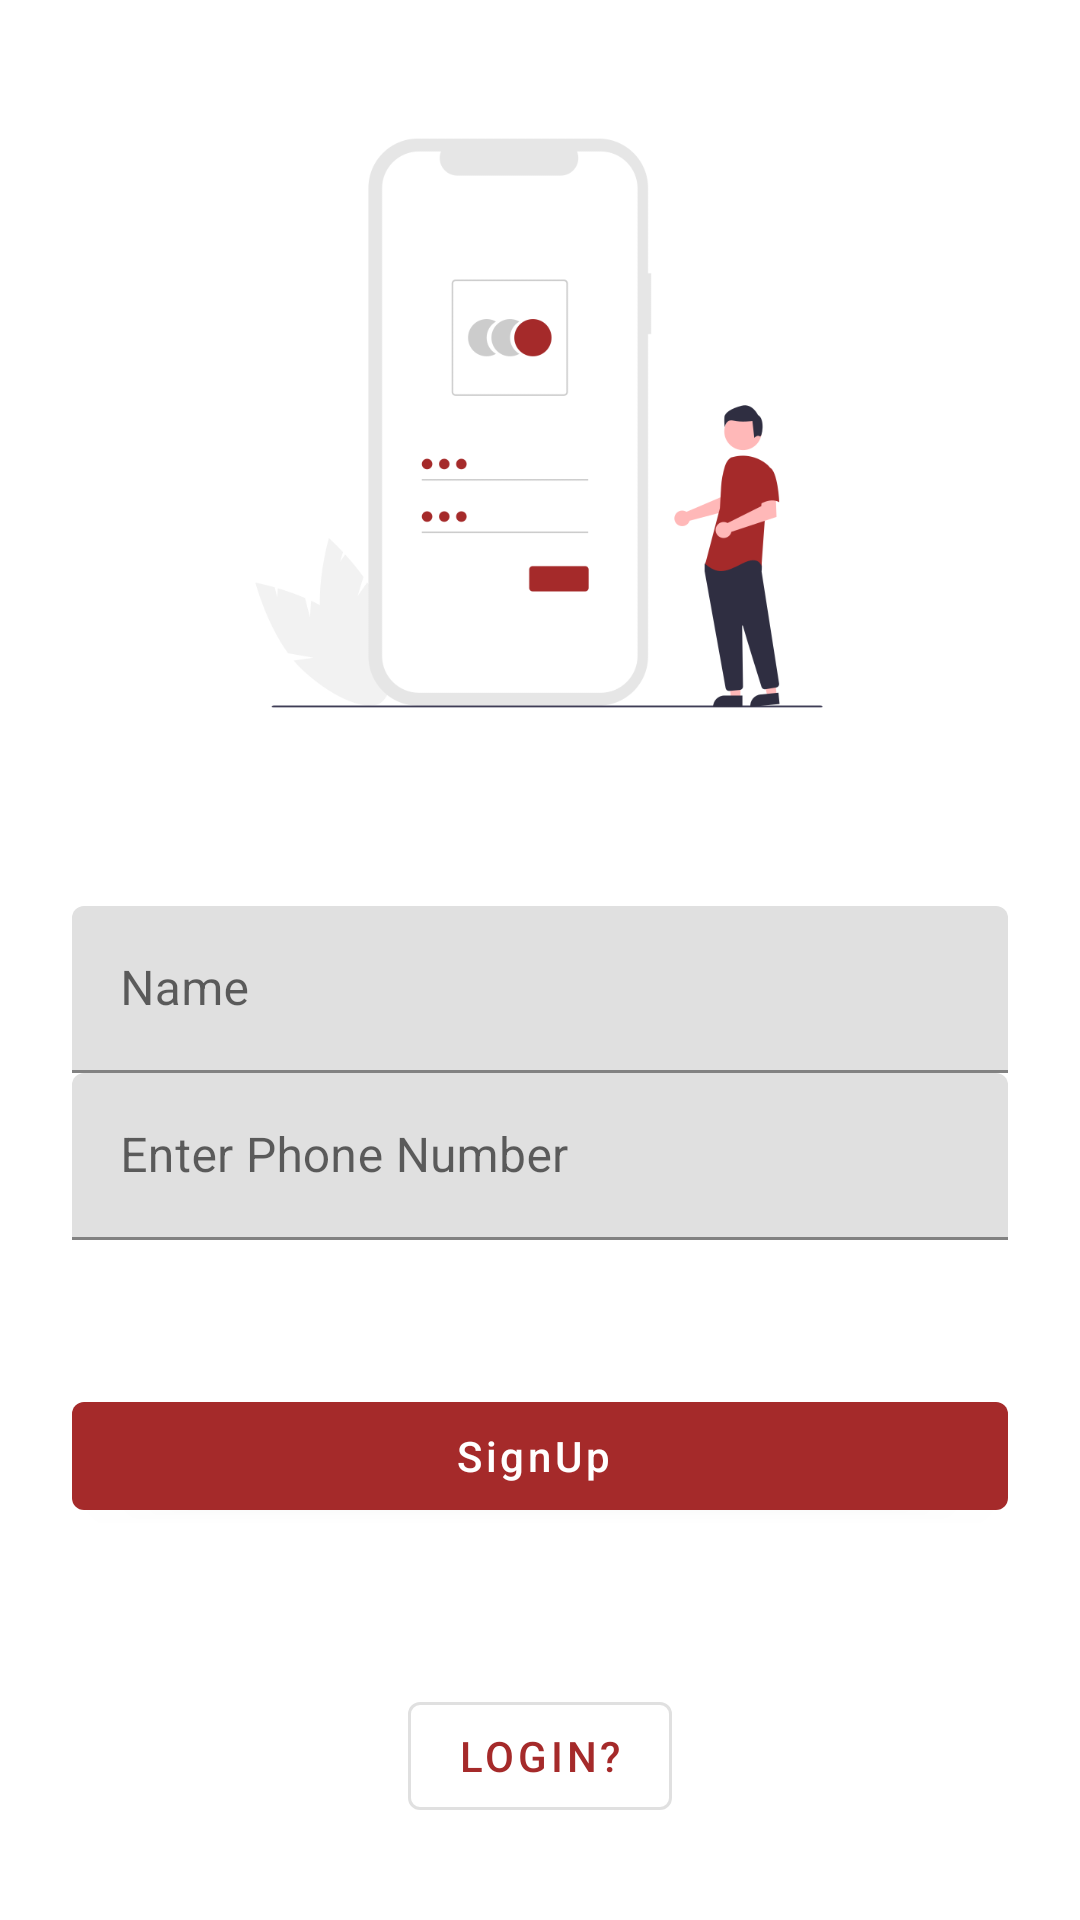

Write the Android layout XML for this screen, with the resource values it uses.
<!-- AndroidManifest.xml: application theme Theme.SocioX -->
<!-- res/layout/activity_register.xml -->
<?xml version="1.0" encoding="utf-8"?>
<androidx.constraintlayout.widget.ConstraintLayout xmlns:android="http://schemas.android.com/apk/res/android"
    xmlns:app="http://schemas.android.com/apk/res-auto"
    xmlns:tools="http://schemas.android.com/tools"
    android:layout_width="match_parent"
    android:layout_height="match_parent"
    >

    <ImageView
        android:id="@+id/imageView7"
        android:layout_width="250dp"
        android:layout_height="250dp"
        android:layout_marginTop="16dp"
        app:layout_constraintEnd_toEndOf="parent"
        app:layout_constraintHorizontal_bias="0.496"
        app:layout_constraintStart_toStartOf="parent"
        app:layout_constraintTop_toTopOf="parent"
        app:srcCompat="@drawable/signin" />

    <com.google.android.material.textfield.TextInputLayout
        android:id="@+id/textInputLayout"
        style="@style/ThemeOverlay.Material3.AutoCompleteTextView.OutlinedBox"
        android:layout_width="0dp"
        android:layout_height="wrap_content"
        android:layout_marginStart="24dp"
        android:layout_marginEnd="24dp"
        app:layout_constraintEnd_toEndOf="parent"
        app:layout_constraintStart_toStartOf="parent"
        app:layout_constraintTop_toBottomOf="@id/textInputLayout2"
        tools:ignore="MissingConstraints">
        <com.google.android.material.textfield.TextInputEditText
            android:id="@+id/userNum"
            android:layout_width="match_parent"
            android:layout_height="wrap_content"
            android:hint="Enter Phone Number" />

    </com.google.android.material.textfield.TextInputLayout>
    <com.google.android.material.textfield.TextInputLayout
        android:layout_width="0dp"
        android:layout_height="wrap_content"
        style="@style/ThemeOverlay.Material3.AutoCompleteTextView.OutlinedBox"
        android:layout_marginTop="36dp"
        android:layout_marginEnd="24dp"
        app:layout_constraintEnd_toEndOf="parent"
        app:layout_constraintStart_toStartOf="parent"
        app:layout_constraintTop_toBottomOf="@id/imageView7"
        android:layout_marginStart="24dp"
        android:id="@+id/textInputLayout2">
        <com.google.android.material.textfield.TextInputEditText
            android:id="@+id/userName"
            android:layout_width="match_parent"
            android:layout_height="wrap_content"
            android:hint="Name"
            />
    </com.google.android.material.textfield.TextInputLayout>

    <com.google.android.material.button.MaterialButton
        android:id="@+id/button3"
        android:layout_width="0dp"
        android:layout_height="wrap_content"
        android:layout_marginStart="24dp"
        android:layout_marginTop="48dp"
        android:layout_marginEnd="24dp"
        android:text="SignUp "
        android:textAllCaps="false"
        app:layout_constraintEnd_toEndOf="parent"
        app:layout_constraintHorizontal_bias="0.0"
        app:layout_constraintStart_toStartOf="parent"
        app:layout_constraintTop_toBottomOf="@id/textInputLayout" />

    <com.google.android.material.button.MaterialButton
        android:id="@+id/button4"
        style="@style/Widget.MaterialComponents.Button.OutlinedButton"
        android:layout_width="wrap_content"
        android:layout_height="wrap_content"
        android:layout_marginTop="52dp"
        android:text="LogIn?"
        app:layout_constraintEnd_toEndOf="@id/button3"
        app:layout_constraintStart_toStartOf="@+id/button3"
        app:layout_constraintTop_toBottomOf="@id/button3" />




</androidx.constraintlayout.widget.ConstraintLayout>
<!-- resources referenced by this layout -->
<resources>
  <!-- drawable signin: png bitmap (drawable, 28306 bytes) -->
  <style name="Theme.SocioX" parent="Theme.MaterialComponents.DayNight.DarkActionBar">
          
          <item name="colorPrimary">@color/colorPrimary</item>
          <item name="colorPrimaryVariant">@color/purple_700</item>
          <item name="colorOnPrimary">@color/white</item>
          
          <item name="colorSecondaryVariant">@color/teal_700</item>
          <item name="colorSecondary">@color/colorSecondary</item>
          <item name="colorOnSecondary">@color/black</item>
          
          <item name="android:statusBarColor" tools:targetApi="l">?attr/colorSecondary</item>
          
      </style>
  <color name="colorPrimary">	#A52A2A</color>
  <color name="purple_700">#FF3700B3</color>
  <color name="white">#FFFFFFFF</color>
  <color name="teal_700">#FF018786</color>
  <color name="colorSecondary">#E4FF0707</color>
  <color name="black">#FF000000</color>
</resources>
